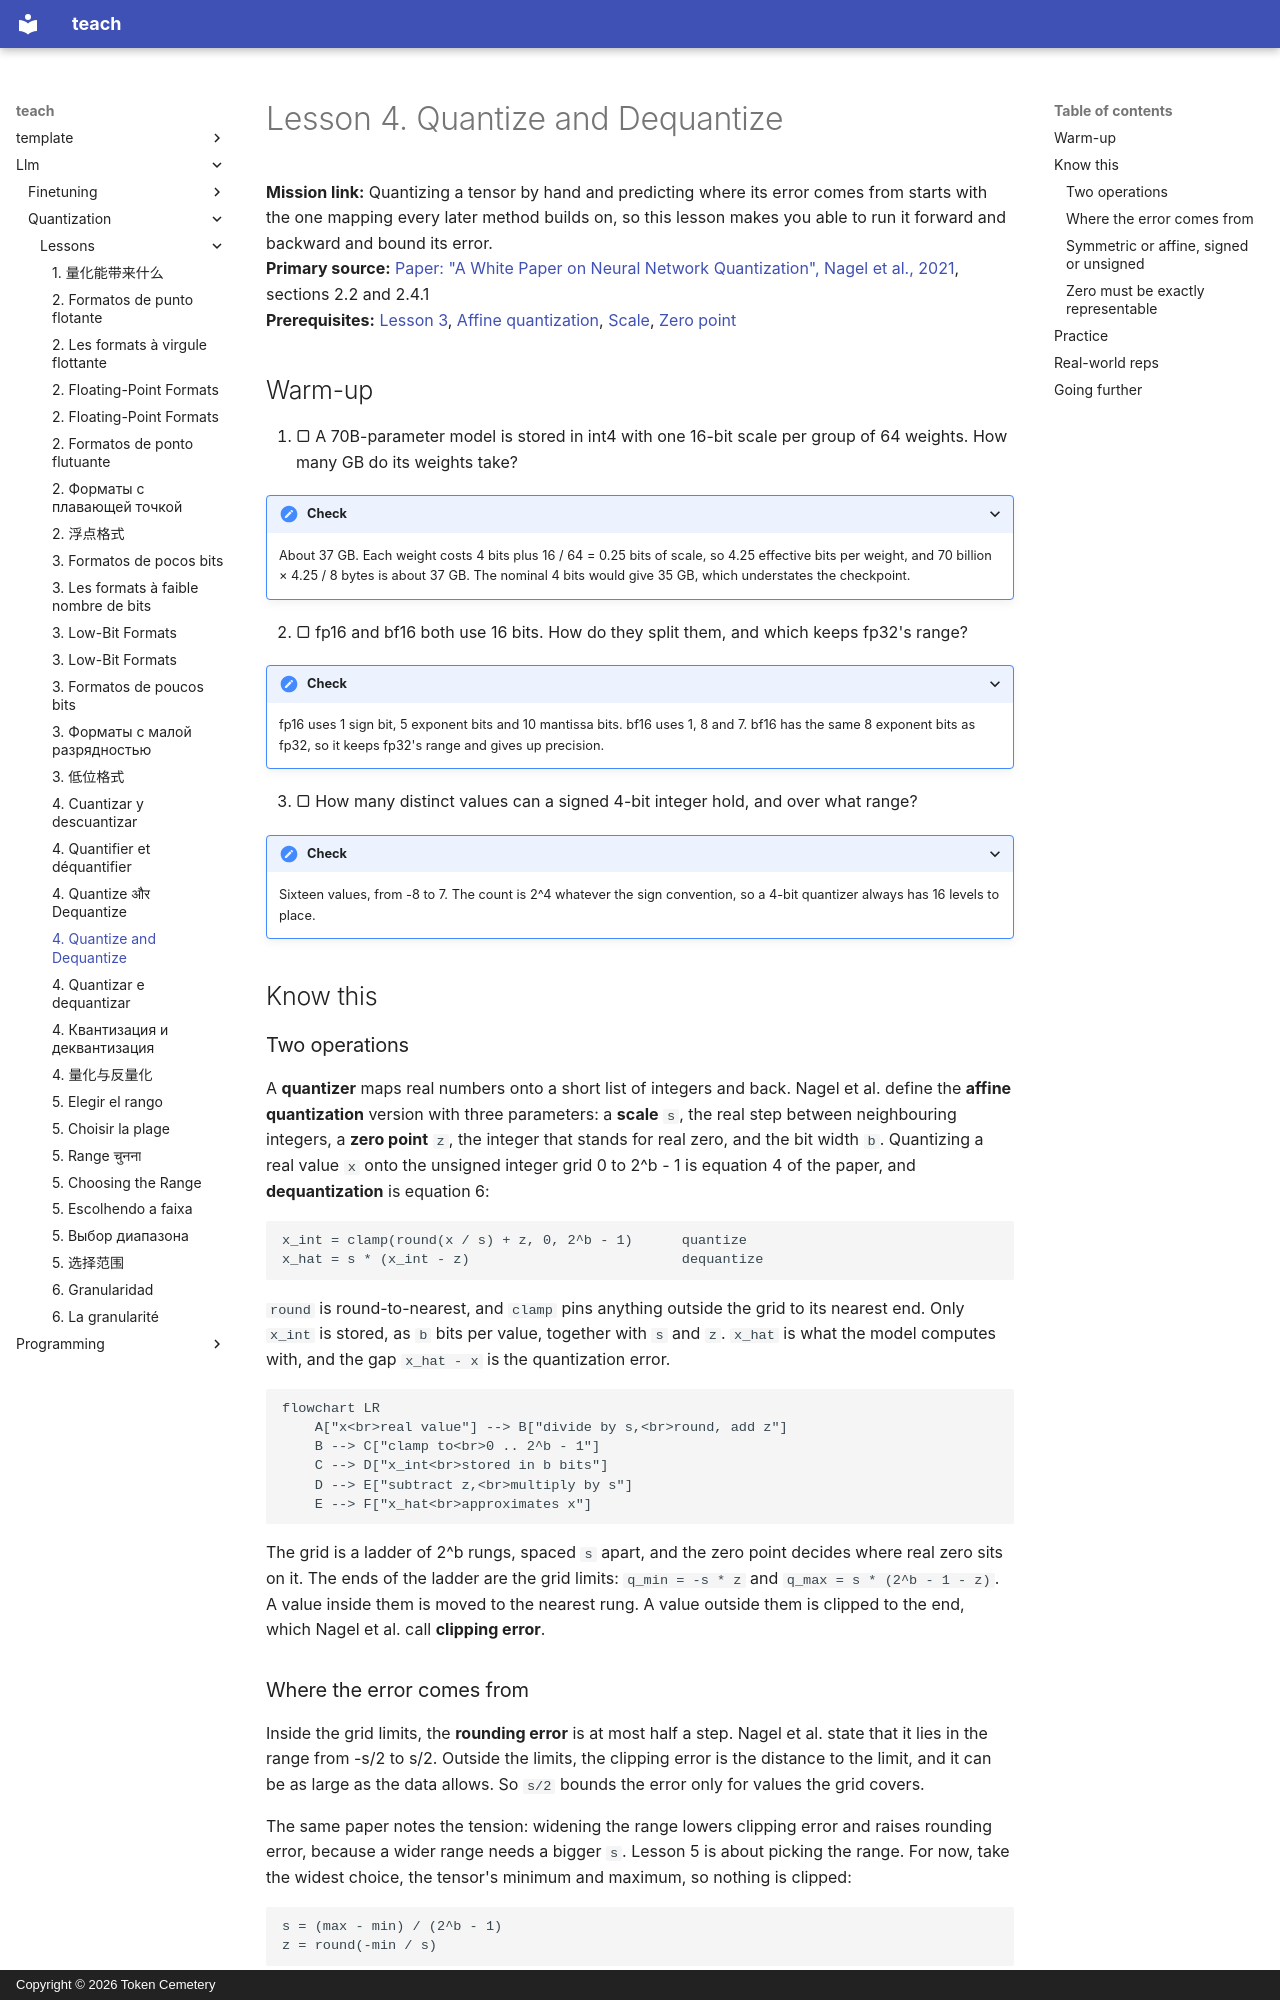

repository: TokenCemetery/teach · page: llm/quantization/lessons/0004-quantize-and-dequantize/index.html · generator: mkdocs · copyright: Copyright © 2026 Token Cemetery

---
title: "4. Quantize and Dequantize"
description: "The affine mapping from real values to integers: scale, zero point, rounding and clamping"
type: lesson
---

# Lesson 4. Quantize and Dequantize

**Mission link:** Quantizing a tensor by hand and predicting where its error comes from starts with the one mapping every later method builds on, so this lesson makes you able to run it forward and backward and bound its error.
**Primary source:** [Paper: "A White Paper on Neural Network Quantization", Nagel et al., 2021](https://arxiv.org/abs/2106.08295), sections 2.2 and 2.4.1
**Prerequisites:** [Lesson 3](0003-low-bit-formats.md), [Affine quantization](../GLOSSARY.md), [Scale](../GLOSSARY.md), [Zero point](../GLOSSARY.md)

## Warm-up

1. ▢ A 70B-parameter model is stored in int4 with one 16-bit scale per group of 64 weights. How many GB do its weights take?

<details markdown="1"><summary>Check</summary>

About 37 GB. Each weight costs 4 bits plus 16 / 64 = 0.25 bits of scale, so 4.25 effective bits per weight, and 70 billion × 4.25 / 8 bytes is about 37 GB. The nominal 4 bits would give 35 GB, which understates the checkpoint.

</details>

2. ▢ fp16 and bf16 both use 16 bits. How do they split them, and which keeps fp32's range?

<details markdown="1"><summary>Check</summary>

fp16 uses 1 sign bit, 5 exponent bits and 10 mantissa bits. bf16 uses 1, 8 and 7. bf16 has the same 8 exponent bits as fp32, so it keeps fp32's range and gives up precision.

</details>

3. ▢ How many distinct values can a signed 4-bit integer hold, and over what range?

<details markdown="1"><summary>Check</summary>

Sixteen values, from -8 to 7. The count is 2^4 whatever the sign convention, so a 4-bit quantizer always has 16 levels to place.

</details>

## Know this

### Two operations

A **quantizer** maps real numbers onto a short list of integers and back. Nagel et al. define the **affine quantization** version with three parameters: a **scale** `s`, the real step between neighbouring integers, a **zero point** `z`, the integer that stands for real zero, and the bit width `b`. Quantizing a real value `x` onto the unsigned integer grid 0 to 2^b - 1 is equation 4 of the paper, and **dequantization** is equation 6:

```text
x_int = clamp(round(x / s) + z, 0, 2^b - 1)      quantize
x_hat = s * (x_int - z)                          dequantize
```

`round` is round-to-nearest, and `clamp` pins anything outside the grid to its nearest end. Only `x_int` is stored, as `b` bits per value, together with `s` and `z`. `x_hat` is what the model computes with, and the gap `x_hat - x` is the quantization error.

```mermaid
flowchart LR
    A["x<br>real value"] --> B["divide by s,<br>round, add z"]
    B --> C["clamp to<br>0 .. 2^b - 1"]
    C --> D["x_int<br>stored in b bits"]
    D --> E["subtract z,<br>multiply by s"]
    E --> F["x_hat<br>approximates x"]
```

The grid is a ladder of 2^b rungs, spaced `s` apart, and the zero point decides where real zero sits on it. The ends of the ladder are the grid limits: `q_min = -s * z` and `q_max = s * (2^b - 1 - z)`. A value inside them is moved to the nearest rung. A value outside them is clipped to the end, which Nagel et al. call **clipping error**.
